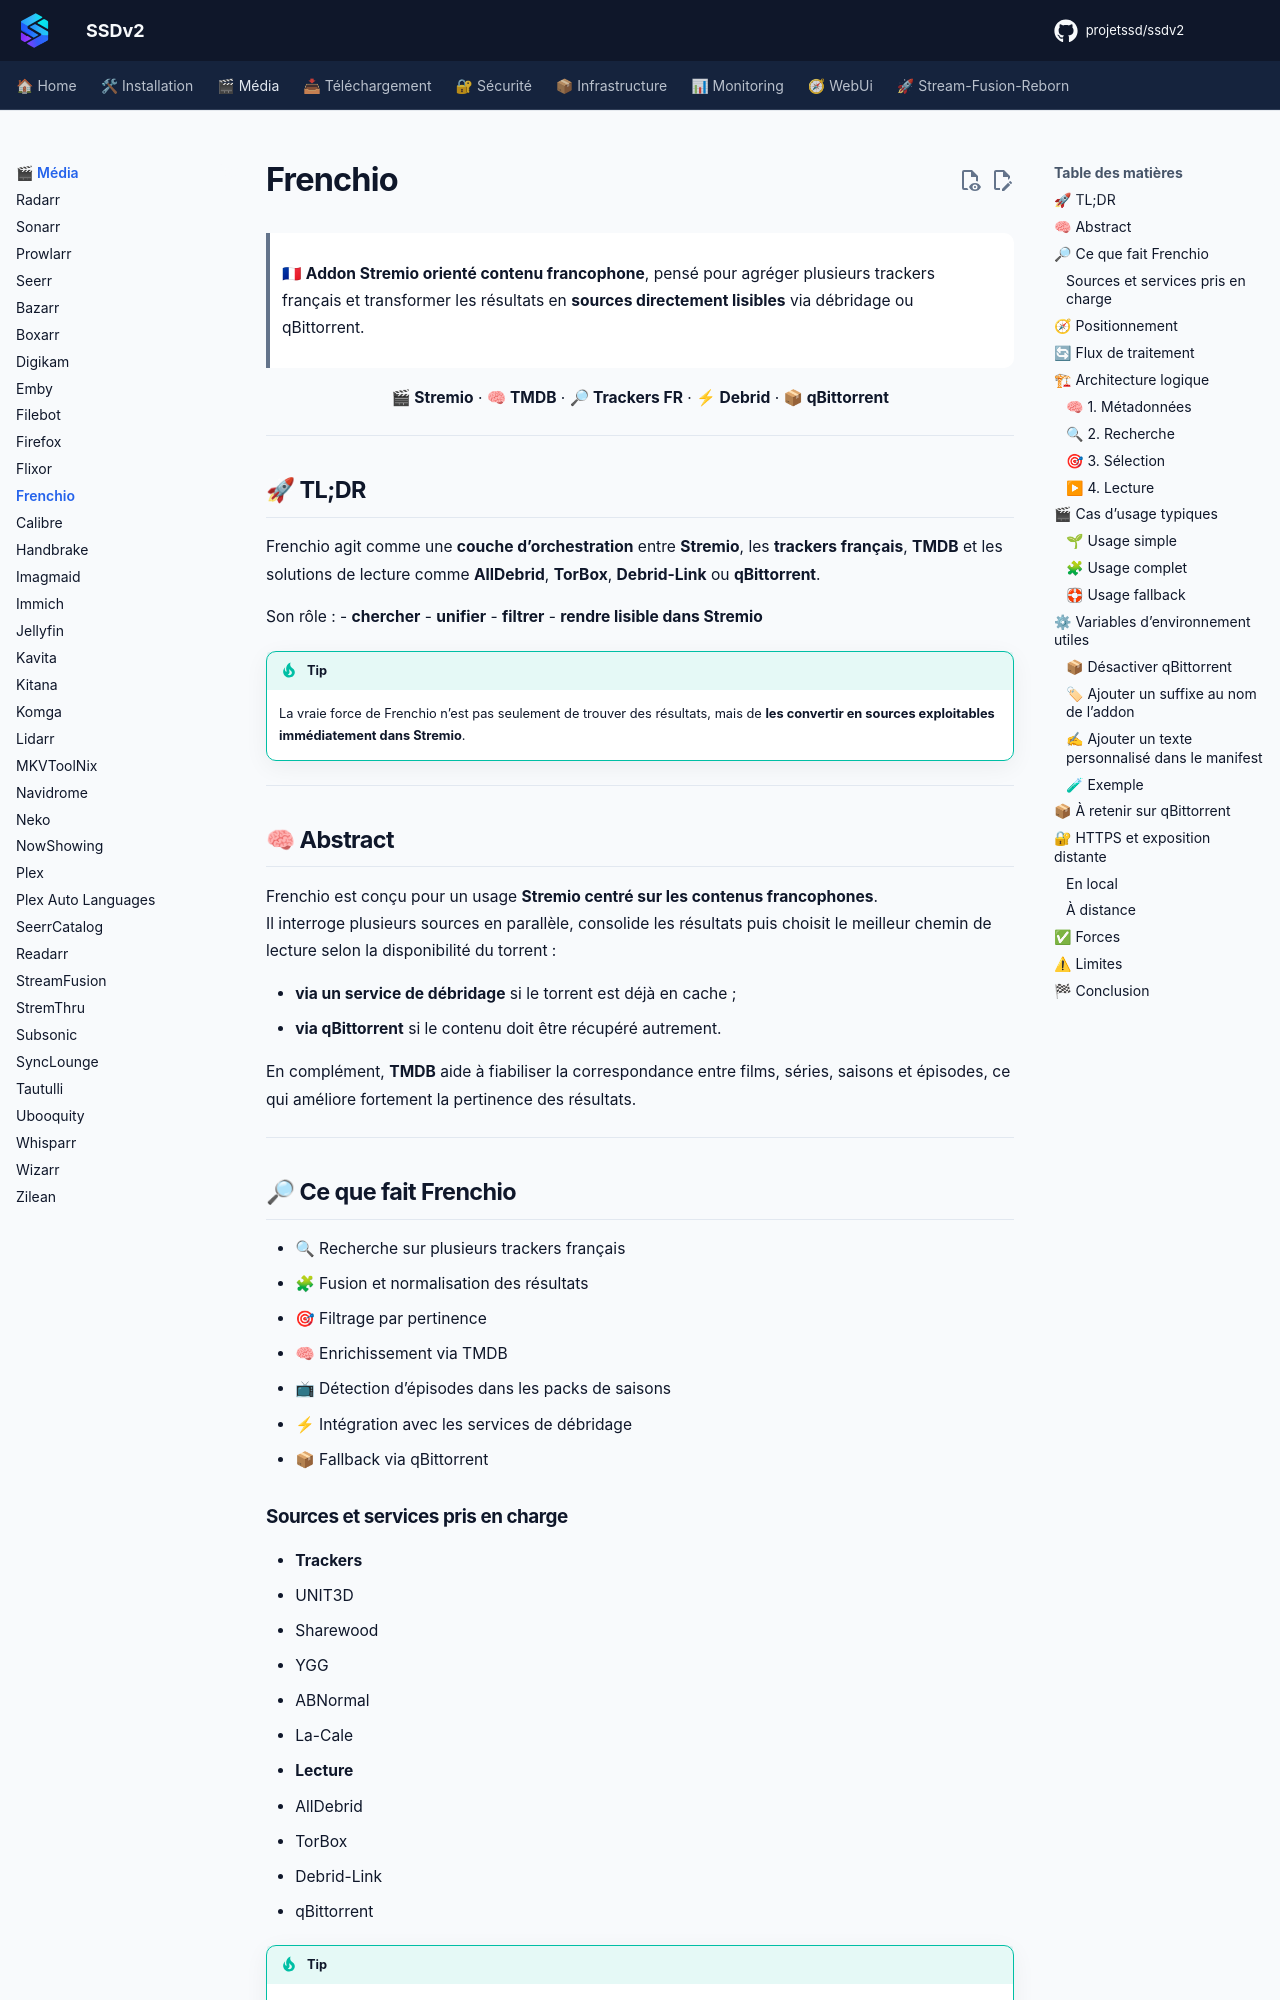

repository: projetssd/ssdv2_docs · page: applications/media/frenchio/index.html · generator: mkdocs

# Frenchio

> 🇫🇷 **Addon Stremio orienté contenu francophone**, pensé pour agréger plusieurs trackers français et transformer les résultats en **sources directement lisibles** via débridage ou qBittorrent.

<p align="center">
  <strong>🎬 Stremio</strong> ·
  <strong>🧠 TMDB</strong> ·
  <strong>🔎 Trackers FR</strong> ·
  <strong>⚡ Debrid</strong> ·
  <strong>📦 qBittorrent</strong>
</p>

---

## 🚀 TL;DR

Frenchio agit comme une **couche d’orchestration** entre **Stremio**, les **trackers français**, **TMDB** et les solutions de lecture comme **AllDebrid**, **TorBox**, **Debrid-Link** ou **qBittorrent**.

Son rôle :
- **chercher**
- **unifier**
- **filtrer**
- **rendre lisible dans Stremio**

> [!TIP]
> La vraie force de Frenchio n’est pas seulement de trouver des résultats, mais de **les convertir en sources exploitables immédiatement dans Stremio**.

---

## 🧠 Abstract

Frenchio est conçu pour un usage **Stremio centré sur les contenus francophones**.  
Il interroge plusieurs sources en parallèle, consolide les résultats puis choisit le meilleur chemin de lecture selon la disponibilité du torrent :

- **via un service de débridage** si le torrent est déjà en cache ;
- **via qBittorrent** si le contenu doit être récupéré autrement.

En complément, **TMDB** aide à fiabiliser la correspondance entre films, séries, saisons et épisodes, ce qui améliore fortement la pertinence des résultats.

---

## 🔎 Ce que fait Frenchio

- 🔍 Recherche sur plusieurs trackers français
- 🧩 Fusion et normalisation des résultats
- 🎯 Filtrage par pertinence
- 🧠 Enrichissement via TMDB
- 📺 Détection d’épisodes dans les packs de saisons
- ⚡ Intégration avec les services de débridage
- 📦 Fallback via qBittorrent

### Sources et services pris en charge

- **Trackers**
  - UNIT3D
  - Sharewood
  - YGG
  - ABNormal
  - La-Cale

- **Lecture**
  - AllDebrid
  - TorBox
  - Debrid-Link
  - qBittorrent

> [!TIP]
> Frenchio prend tout son sens quand plusieurs briques sont combinées : **métadonnées + trackers + lecture**.

---
